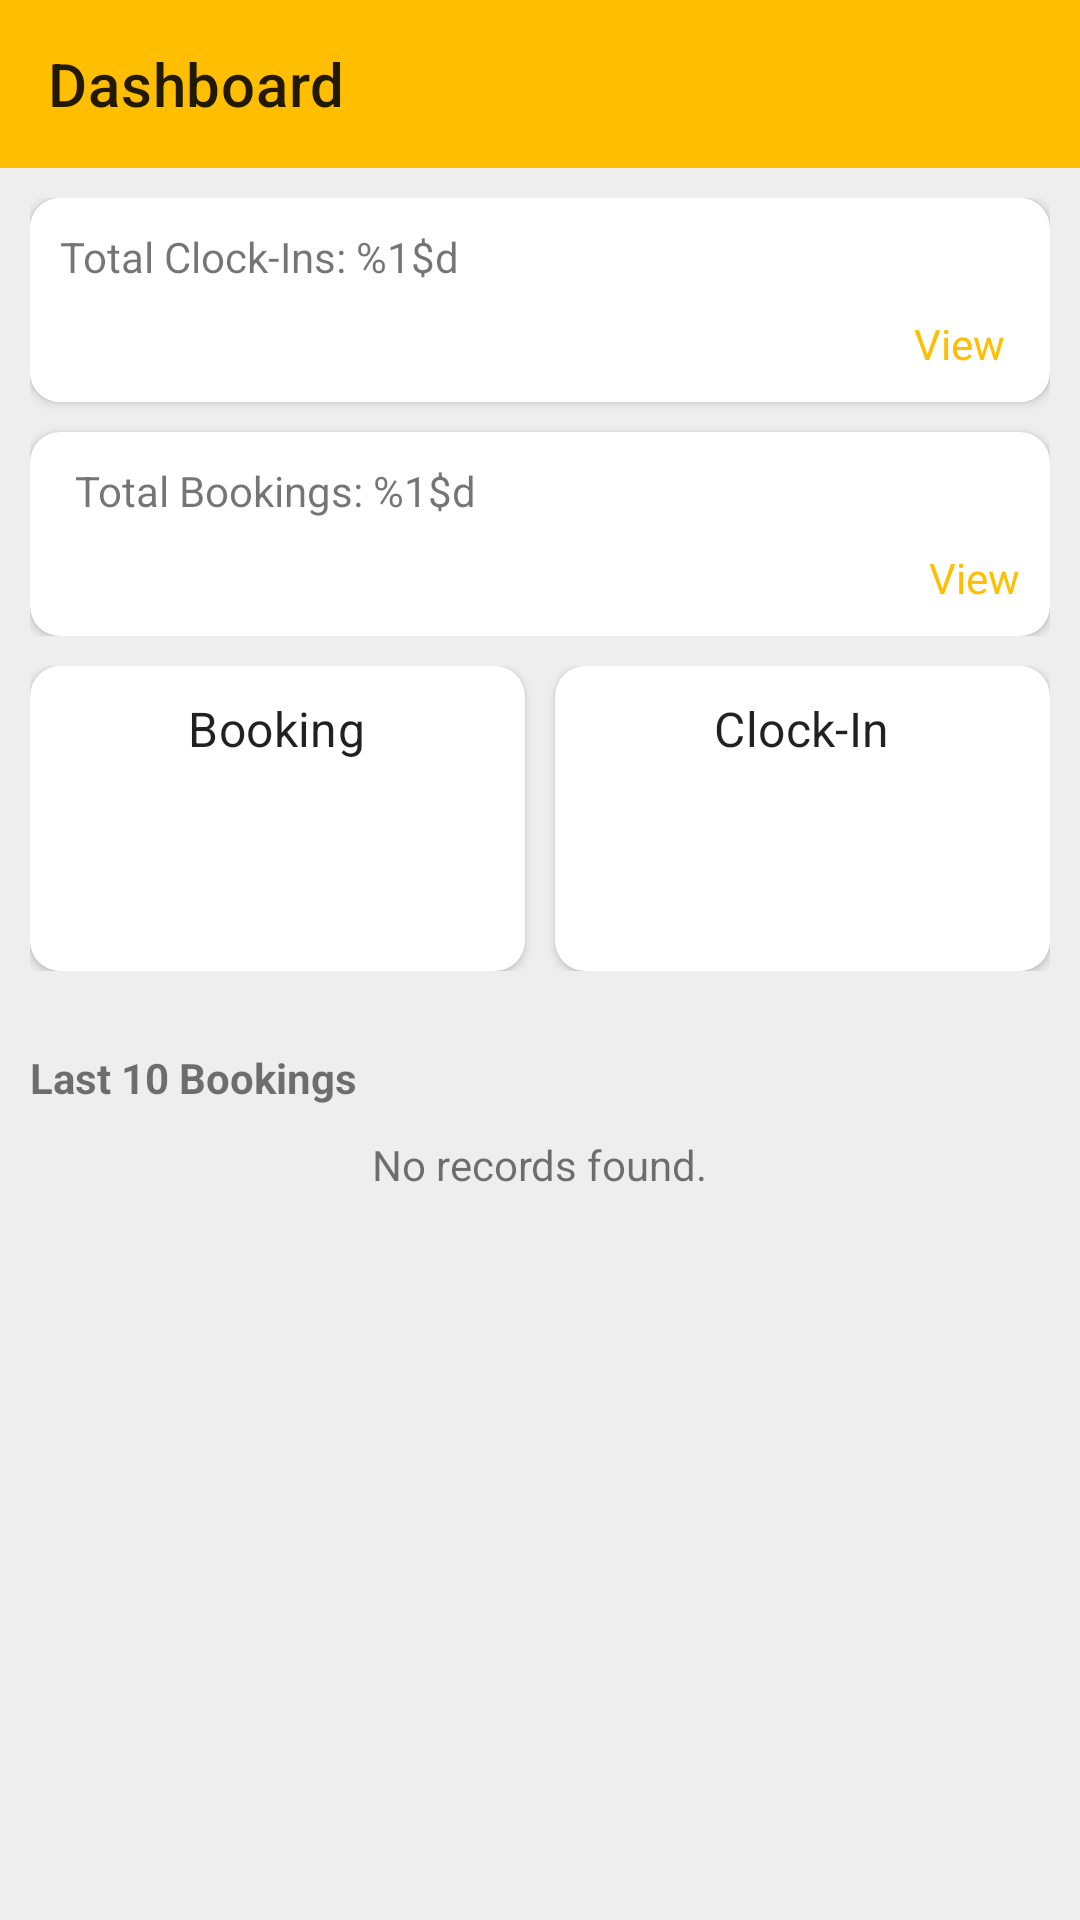

Reconstruct the res/layout file that produces this screen, plus the resources it refers to.
<!-- AndroidManifest.xml: application theme Theme.Sol -->
<!-- res/layout/activity_welcome.xml -->
<?xml version="1.0" encoding="utf-8"?>
<androidx.constraintlayout.widget.ConstraintLayout xmlns:android="http://schemas.android.com/apk/res/android"
    xmlns:app="http://schemas.android.com/apk/res-auto"
    xmlns:tools="http://schemas.android.com/tools"
    android:layout_width="match_parent"
    android:layout_height="match_parent"
    tools:context=".ui.welcome.WelcomeActivity"
    android:background="#EEEEEE">

    <com.google.android.material.appbar.AppBarLayout
        android:id="@+id/bar"
        android:layout_width="match_parent"
        android:layout_height="wrap_content"
        app:layout_constraintTop_toTopOf="parent">

        <androidx.appcompat.widget.Toolbar
            android:id="@+id/toolbar"
            android:layout_width="match_parent"
            android:layout_height="?actionBarSize"
            app:title="@string/dashboard" />

    </com.google.android.material.appbar.AppBarLayout>

    <LinearLayout
        android:id="@+id/header"
        android:layout_width="match_parent"
        android:layout_height="wrap_content"
        android:orientation="vertical"
        app:layout_constraintStart_toStartOf="parent"
        app:layout_constraintEnd_toEndOf="parent"
        app:layout_constraintTop_toBottomOf="@id/bar"
        android:padding="10dp">

        <androidx.cardview.widget.CardView
            android:layout_width="match_parent"
            android:layout_height="wrap_content"
            android:layout_marginBottom="10dp"
            app:cardCornerRadius="10dp">

            <LinearLayout
                android:layout_width="match_parent"
                android:layout_height="wrap_content"
                android:orientation="horizontal">

                <LinearLayout
                    android:layout_width="0dp"
                    android:layout_weight="1"
                    android:background="@color/white"
                    android:layout_height="wrap_content"
                    android:paddingTop="10dp"
                    android:layout_marginEnd="5dp"
                    android:paddingBottom="10dp"
                    android:orientation="vertical"
                    android:padding="10dp">

                    <TextView
                        android:id="@+id/clock_in_label"
                        android:layout_width="wrap_content"
                        android:layout_height="wrap_content"
                        android:text="@string/total_clock_ins"
                        android:layout_marginBottom="10dp"/>

                    <TextView
                        android:id="@+id/clockIns"
                        android:layout_width="wrap_content"
                        android:layout_height="wrap_content"
                        android:layout_gravity="end"
                        android:textColor="?colorPrimary"
                        android:text="@string/view" />

                </LinearLayout>

            </LinearLayout>
        </androidx.cardview.widget.CardView>

        <androidx.cardview.widget.CardView
            android:layout_width="match_parent"
            android:layout_height="wrap_content"
            app:cardCornerRadius="10dp">

            <LinearLayout
                android:layout_width="match_parent"
                android:layout_height="wrap_content"
                android:orientation="horizontal">

                <LinearLayout
                    android:layout_width="0dp"
                    android:layout_weight="1"
                    android:layout_height="wrap_content"
                    android:paddingTop="10dp"
                    android:layout_marginStart="5dp"
                    android:paddingBottom="10dp"
                    android:padding="10dp"
                    android:orientation="vertical">

                    <TextView
                        android:id="@+id/bookings_label"
                        android:gravity="center"
                        android:layout_width="wrap_content"
                        android:layout_height="wrap_content"
                        android:text="@string/label_total_tickets"
                        android:layout_marginBottom="10dp"/>

                    <TextView
                        android:id="@+id/tickets"
                        android:layout_width="wrap_content"
                        android:layout_height="wrap_content"
                        android:layout_gravity="end"
                        android:textColor="?colorPrimary"
                        android:text="@string/view" />

                </LinearLayout>
            </LinearLayout>
        </androidx.cardview.widget.CardView>


    </LinearLayout>

    <LinearLayout
        android:id="@+id/cards"
        android:layout_width="match_parent"
        android:layout_height="wrap_content"
        android:orientation="horizontal"
        app:layout_constraintStart_toStartOf="parent"
        app:layout_constraintEnd_toEndOf="parent"
        app:layout_constraintTop_toBottomOf="@id/header"
        android:paddingStart="10dp"
        android:paddingEnd="10dp">

        <androidx.cardview.widget.CardView
            android:id="@+id/ticket"
            android:layout_width="0dp"
            android:layout_height="wrap_content"
            android:layout_weight="1"
            app:cardCornerRadius="10dp"
            android:layout_marginEnd="5dp">

            <LinearLayout
                android:layout_width="match_parent"
                android:layout_height="wrap_content"
                android:padding="10dp"
                android:orientation="vertical"
                android:gravity="center">
                <TextView
                    android:layout_width="wrap_content"
                    android:layout_height="wrap_content"
                    android:layout_marginBottom="10dp"
                    android:text="@string/label_booking"
                    android:textAppearance="@style/TextAppearance.MaterialComponents.Subtitle1"/>

                <ImageView
                    android:layout_width="50dp"
                    android:layout_height="50dp"
                    android:contentDescription="@string/app_name"
                    android:src="@drawable/booking" />
            </LinearLayout>
        </androidx.cardview.widget.CardView>

        <androidx.cardview.widget.CardView
            android:id="@+id/clockIn"
            android:layout_width="0dp"
            android:layout_height="wrap_content"
            android:layout_weight="1"
            android:background="@color/white"
            app:cardCornerRadius="10dp"
            android:layout_marginStart="5dp">

            <LinearLayout
                android:layout_width="match_parent"
                android:layout_height="wrap_content"
                android:padding="10dp"
                android:orientation="vertical"
                android:gravity="center">
                <TextView
                    android:layout_width="wrap_content"
                    android:layout_height="wrap_content"
                    android:layout_marginBottom="10dp"
                    android:text="@string/clock_in"
                    android:textAppearance="@style/TextAppearance.MaterialComponents.Subtitle1"/>

                <ImageView
                    android:layout_width="50dp"
                    android:layout_height="50dp"
                    android:contentDescription="@string/app_name"
                    android:src="@drawable/log" />
            </LinearLayout>
        </androidx.cardview.widget.CardView>
    </LinearLayout>

    <LinearLayout
        android:layout_width="match_parent"
        android:layout_height="wrap_content"
        app:layout_constraintStart_toStartOf="parent"
        app:layout_constraintEnd_toEndOf="parent"
        app:layout_constraintTop_toBottomOf="@id/cards"
        android:orientation="vertical"
        android:padding="10dp">

        <TextView
            android:layout_width="match_parent"
            android:layout_height="wrap_content"
            android:text="@string/last_10_bookings"
            android:layout_marginBottom="10dp"
            android:layout_marginTop="16dp"
            android:textStyle="bold"/>

        <androidx.recyclerview.widget.RecyclerView
            android:id="@+id/recycler"
            android:layout_width="match_parent"
            android:layout_height="match_parent"
            app:layout_constraintStart_toStartOf="parent"
            app:layout_constraintEnd_toEndOf="parent"
            app:layout_constraintTop_toBottomOf="@id/progress"
            app:layoutManager="androidx.recyclerview.widget.LinearLayoutManager" />

        <LinearLayout
            android:id="@+id/no_record"
            android:layout_width="match_parent"
            android:layout_height="match_parent"
            app:layout_constraintTop_toBottomOf="@id/progress"
            android:gravity="center">
            <TextView
                android:layout_width="wrap_content"
                android:layout_height="wrap_content"
                android:text="@string/caption_no_data" />
        </LinearLayout>

    </LinearLayout>


</androidx.constraintlayout.widget.ConstraintLayout>
<!-- resources referenced by this layout -->
<resources>
  <color name="white">#FFFFFFFF</color>
  <string name="app_name">sol</string>
  <string name="caption_no_data">No records found.</string>
  <string name="clock_in">Clock-In</string>
  <string name="dashboard">Dashboard</string>
  <string name="label_booking">Booking</string>
  <string name="label_total_tickets">Total Bookings: %1$d</string>
  <string name="last_10_bookings">Last 10 Bookings</string>
  <string name="total_clock_ins">Total Clock-Ins: %1$d</string>
  <string name="view">View</string>
  <style name="Theme.Sol" parent="Theme.Sol.Base" />
  <style name="Theme.Sol.Base" parent="Theme.MaterialComponents.DayNight.NoActionBar">
          
          <item name="colorPrimary">@color/yellow</item>
          <item name="colorPrimaryVariant">@color/yellow_dark</item>
          <item name="colorOnPrimary">@color/white</item>
          <item name="colorAccent">@color/white</item>
  
          
          <item name="colorSecondary">@color/teal_200</item>
          <item name="colorSecondaryVariant">@color/teal_700</item>
          <item name="colorOnSecondary">@color/black</item>
  
          
          <item name="android:statusBarColor">?attr/colorPrimaryVariant</item>
          
          <item name="textInputOutlinedDenseStyle">@style/Theme.Sol</item>
      </style>
  <color name="yellow">#FFBF00</color>
  <color name="yellow_dark">#8B8000</color>
  <color name="teal_200">#FF03DAC5</color>
  <color name="teal_700">#FF018786</color>
  <color name="black">#FF000000</color>
</resources>
